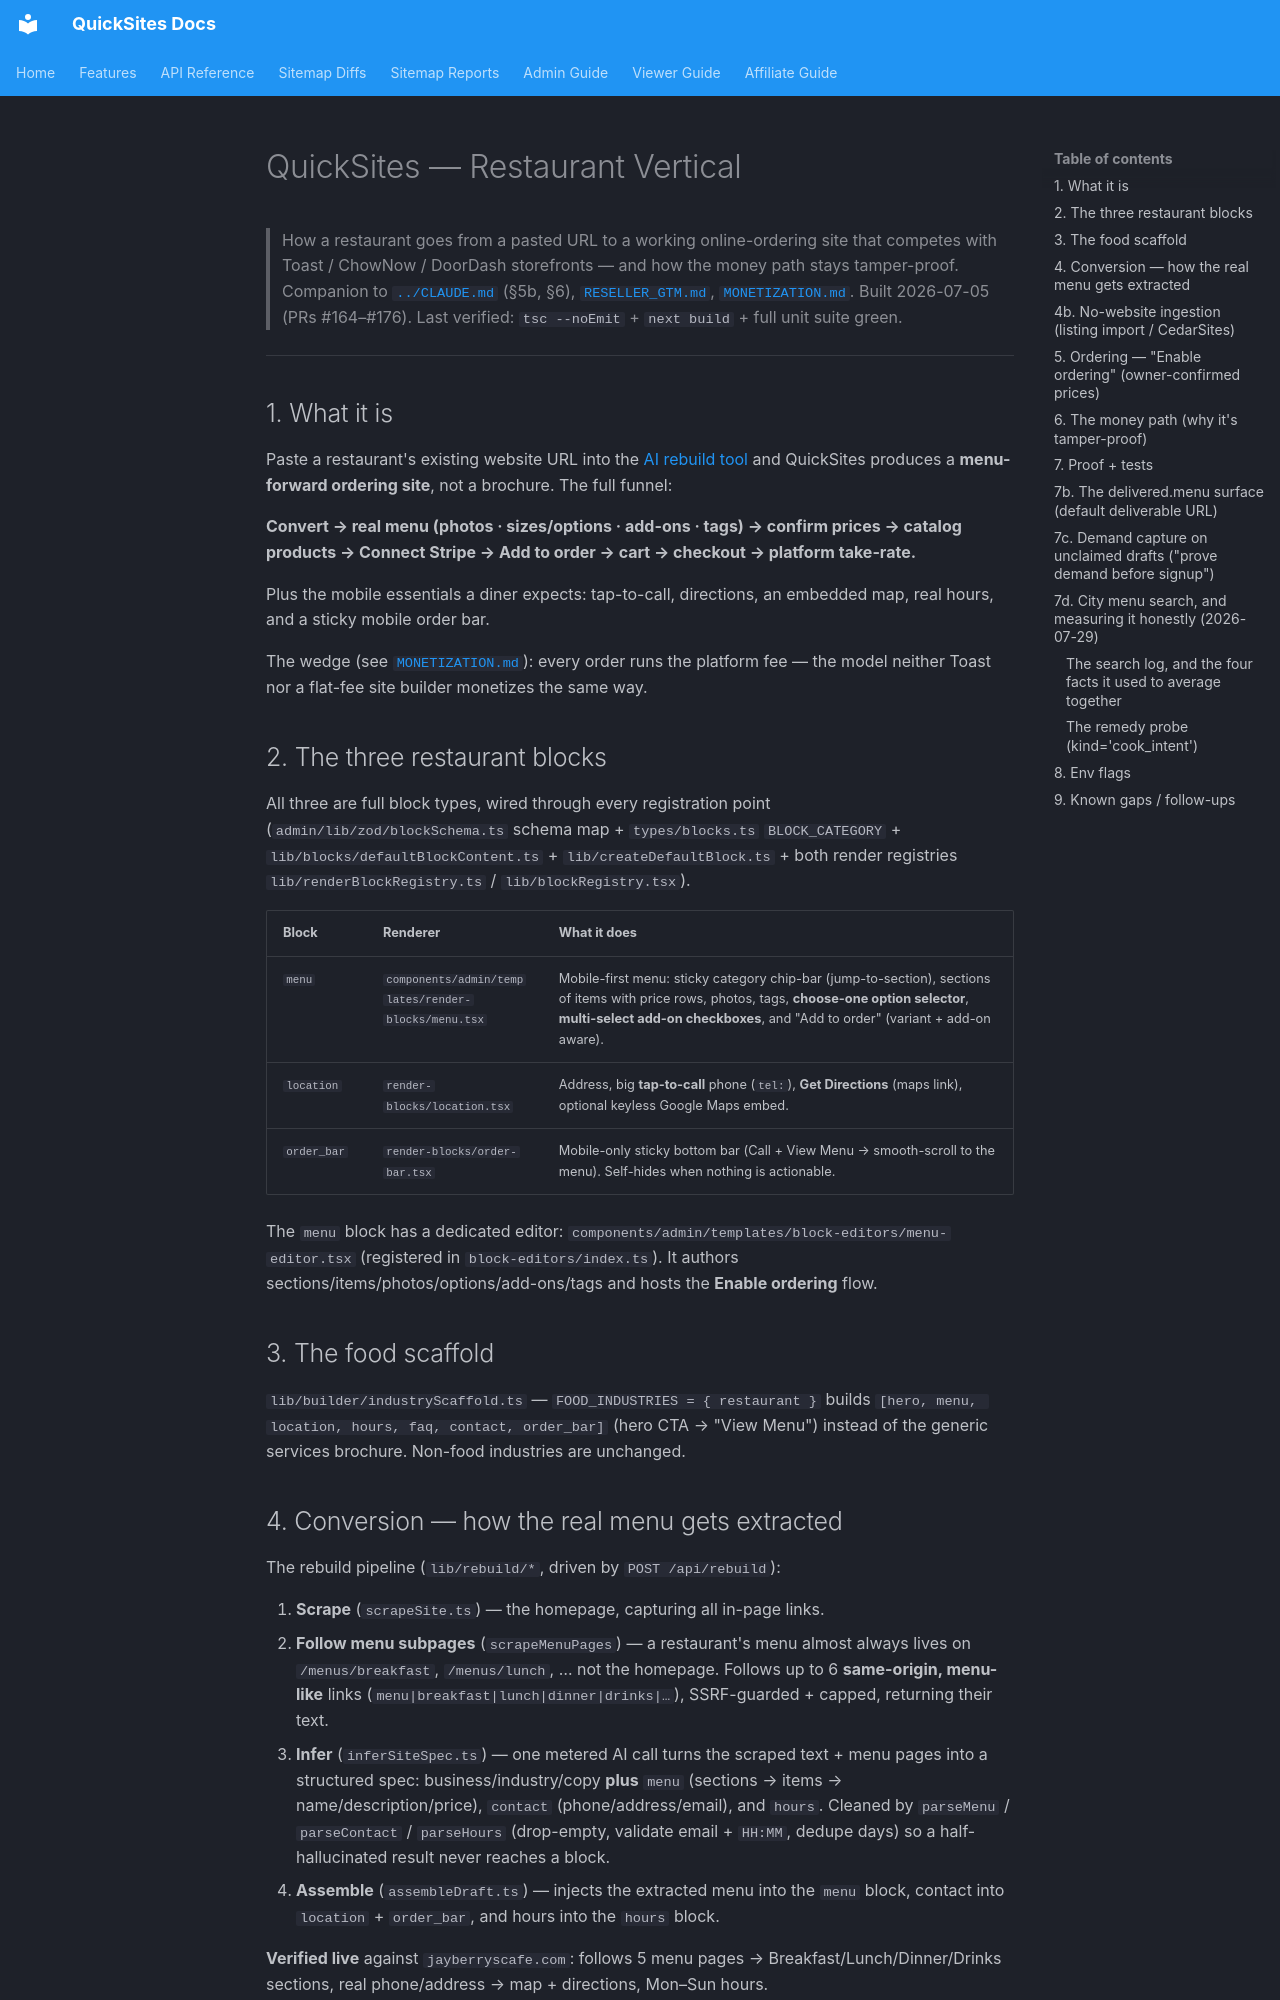

repository: Silver-Lamp/quicksites-v2 · page: RESTAURANT_VERTICAL/index.html · generator: mkdocs

# QuickSites — Restaurant Vertical

> How a restaurant goes from a pasted URL to a working online-ordering site that competes with Toast / ChowNow / DoorDash storefronts — and how the money path stays tamper-proof.
> Companion to [`../CLAUDE.md`](../CLAUDE.md) (§5b, §6), [`RESELLER_GTM.md`](RESELLER_GTM.md), [`MONETIZATION.md`](MONETIZATION.md).
> Built 2026-07-05 (PRs #164–#176). Last verified: `tsc --noEmit` + `next build` + full unit suite green.

---

## 1. What it is

Paste a restaurant's existing website URL into the [AI rebuild tool](RESELLER_GTM.md) and QuickSites produces a **menu-forward ordering site**, not a brochure. The full funnel:

**Convert → real menu (photos · sizes/options · add-ons · tags) → confirm prices → catalog products → Connect Stripe → Add to order → cart → checkout → platform take-rate.**

Plus the mobile essentials a diner expects: tap-to-call, directions, an embedded map, real hours, and a sticky mobile order bar.

The wedge (see [`MONETIZATION.md`](MONETIZATION.md)): every order runs the platform fee — the model neither Toast nor a flat-fee site builder monetizes the same way.

## 2. The three restaurant blocks

All three are full block types, wired through every registration point (`admin/lib/zod/blockSchema.ts` schema map + `types/blocks.ts` `BLOCK_CATEGORY` + `lib/blocks/defaultBlockContent.ts` + `lib/createDefaultBlock.ts` + both render registries `lib/renderBlockRegistry.ts` / `lib/blockRegistry.tsx`).

| Block | Renderer | What it does |
|---|---|---|
| `menu` | `components/admin/templates/render-blocks/menu.tsx` | Mobile-first menu: sticky category chip-bar (jump-to-section), sections of items with price rows, photos, tags, **choose-one option selector**, **multi-select add-on checkboxes**, and "Add to order" (variant + add-on aware). |
| `location` | `render-blocks/location.tsx` | Address, big **tap-to-call** phone (`tel:`), **Get Directions** (maps link), optional keyless Google Maps embed. |
| `order_bar` | `render-blocks/order-bar.tsx` | Mobile-only sticky bottom bar (Call + View Menu → smooth-scroll to the menu). Self-hides when nothing is actionable. |

The `menu` block has a dedicated editor: `components/admin/templates/block-editors/menu-editor.tsx` (registered in `block-editors/index.ts`). It authors sections/items/photos/options/add-ons/tags and hosts the **Enable ordering** flow.

## 3. The food scaffold

`lib/builder/industryScaffold.ts` — `FOOD_INDUSTRIES = { restaurant }` builds `[hero, menu, location, hours, faq, contact, order_bar]` (hero CTA → "View Menu") instead of the generic services brochure. Non-food industries are unchanged.

## 4. Conversion — how the real menu gets extracted

The rebuild pipeline (`lib/rebuild/*`, driven by `POST /api/rebuild`):

1. **Scrape** (`scrapeSite.ts`) — the homepage, capturing all in-page links.
2. **Follow menu subpages** (`scrapeMenuPages`) — a restaurant's menu almost always lives on `/menus/breakfast`, `/menus/lunch`, … not the homepage. Follows up to 6 **same-origin, menu-like** links (`menu|breakfast|lunch|dinner|drinks|…`), SSRF-guarded + capped, returning their text.
3. **Infer** (`inferSiteSpec.ts`) — one metered AI call turns the scraped text + menu pages into a structured spec: business/industry/copy **plus** `menu` (sections → items → name/description/price), `contact` (phone/address/email), and `hours`. Cleaned by `parseMenu` / `parseContact` / `parseHours` (drop-empty, validate email + `HH:MM`, dedupe days) so a half-hallucinated result never reaches a block.
4. **Assemble** (`assembleDraft.ts`) — injects the extracted menu into the `menu` block, contact into `location` + `order_bar`, and hours into the `hours` block.

**Verified live** against `jayberryscafe.com`: follows 5 menu pages → Breakfast/Lunch/Dinner/Drinks sections, real phone/address → map + directions, Mon–Sun hours.

**Smoke test**: `npm run smoke:rebuild -- <url>` (`scripts/rebuild-smoke.ts`) prints every stage incl. the extracted menu, no DB write. See [`REBUILD_SMOKE_TEST.md`](REBUILD_SMOKE_TEST.md).
